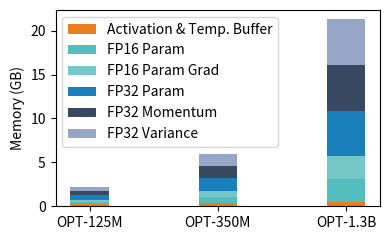

Write Python code to recreate this figure. (Note: this script raises an exception after producing the figure.)

import matplotlib.pyplot as plt
import numpy as np

groups = ['OPT-125M', 'OPT-350M', 'OPT-1.3B']
y0 = np.array([0.23, 0.37, 0.48])
y1 = np.array([0.25, 0.7, 2.6])
y2 = np.array([0.25, 0.7, 2.6])
y3 = np.array([0.5, 1.4, 5.2])
y4 = np.array([0.5, 1.4, 5.2])
y5 = np.array([0.5, 1.4, 5.2])
y6 = np.array([0.5, 1.4, 5.2])

fig, ax = plt.subplots(figsize=(4,2.5) )

ax.bar(groups, y0, label="Activation & Temp. Buffer", color="#ea801c", width=0.3)
ax.bar(groups, y1, bottom=y0, label="FP16 Param", color="#54bebe", width=0.3)
ax.bar(groups, y2, bottom=y0 + y1, label="FP16 Param Grad", color="#76c8c8", width=0.3)
ax.bar(groups, y3, bottom=y0 + y1 + y2, label="FP32 Param", color="#1a80bb", width=0.3)
ax.bar(groups, y5, bottom=y0 + y1 + y2 + y4, label="FP32 Momentum", color="#384860", width=0.3)
ax.bar(groups, y6, bottom=y0 + y1 + y2 + y4 + y5, label="FP32 Variance", color="#97a6c4", width=0.3)

ax.legend()
ax.set_ylabel('Memory (GB)')


plt.tight_layout()
plt.savefig('/content/sample_data/model_memory_requirements.pdf')

plt.show()